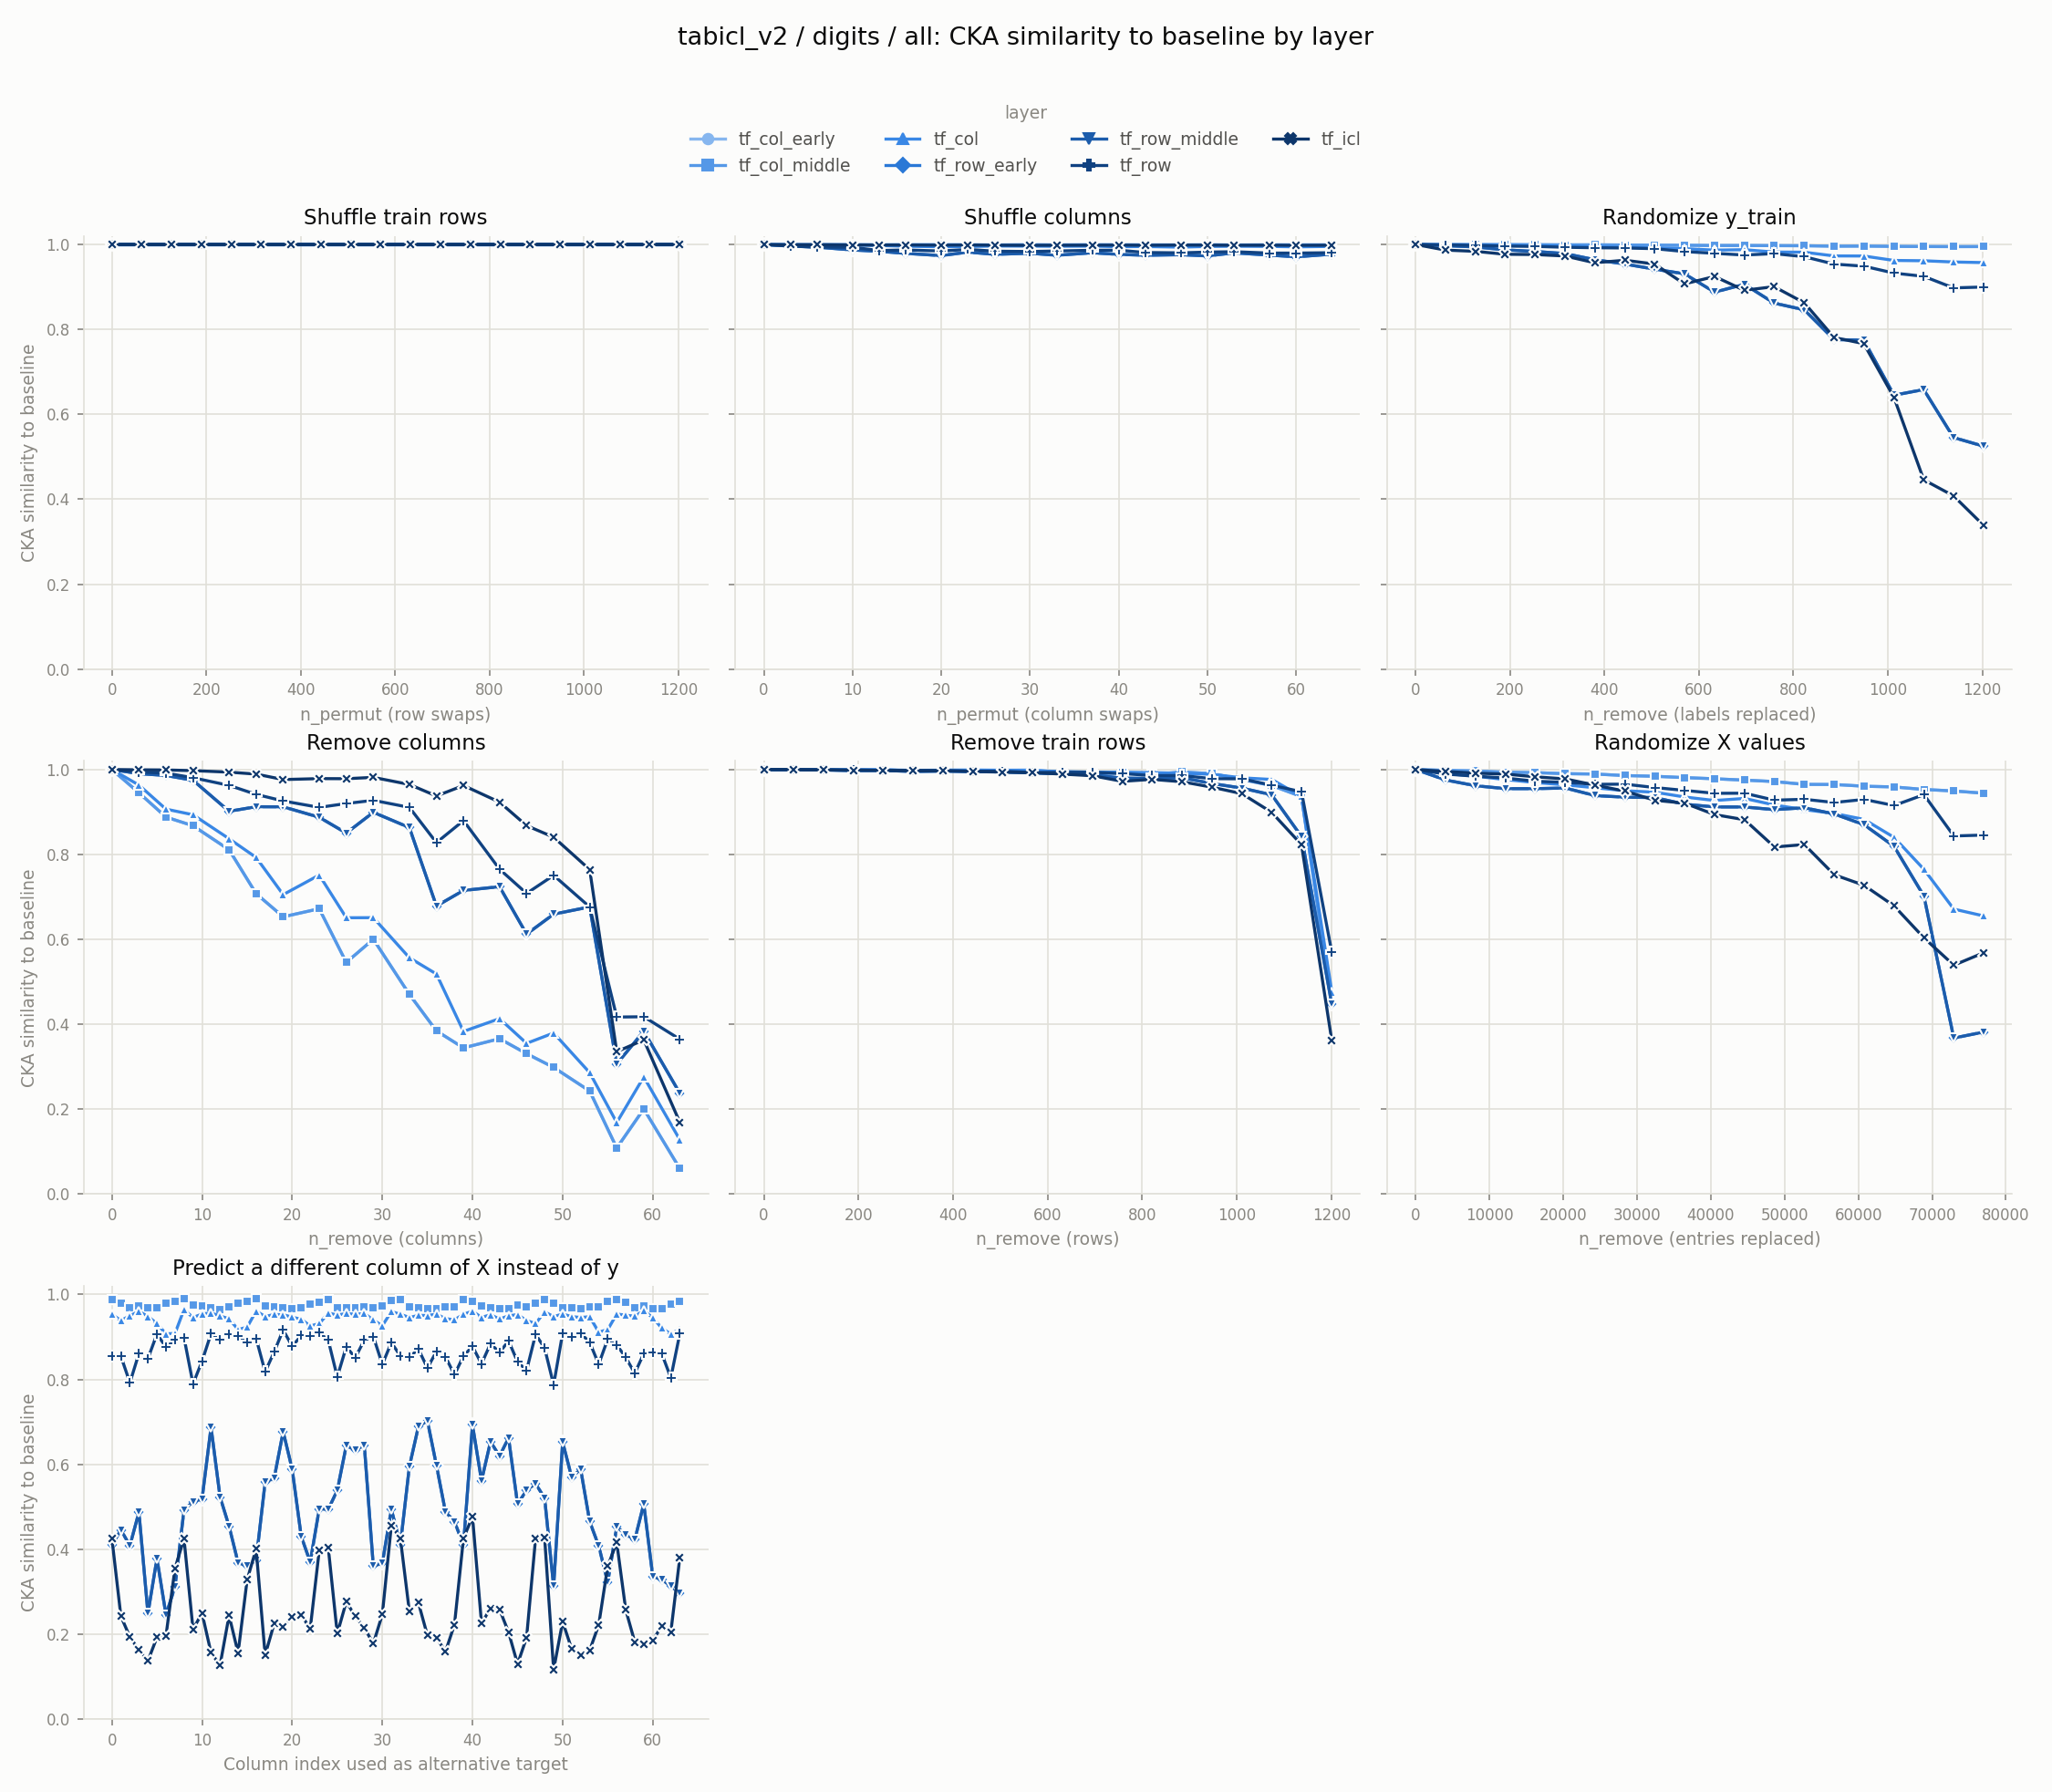

The file beside this chart, header and first rows:
experiment, layer, level, value
row_shuffle, tf_col_early, 0, 1.0
row_shuffle, tf_col_early, 63, 1
row_shuffle, tf_col_early, 126, 1
row_shuffle, tf_col_early, 189, 1
row_shuffle, tf_col_early, 253, 1
row_shuffle, tf_col_early, 316, 1
row_shuffle, tf_col_early, 379, 1
row_shuffle, tf_col_early, 443, 1
row_shuffle, tf_col_early, 506, 1
row_shuffle, tf_col_early, 569, 1
row_shuffle, tf_col_early, 633, 1
row_shuffle, tf_col_early, 696, 1
row_shuffle, tf_col_early, 759, 1
row_shuffle, tf_col_early, 823, 1
row_shuffle, tf_col_early, 886, 1
row_shuffle, tf_col_early, 949, 1
row_shuffle, tf_col_early, 1013, 1
row_shuffle, tf_col_early, 1076, 1
row_shuffle, tf_col_early, 1139, 1
row_shuffle, tf_col_early, 1203, 1
col_shuffle, tf_col_early, 0, 1.0
col_shuffle, tf_col_early, 3, 0.9999
col_shuffle, tf_col_early, 6, 0.9998
col_shuffle, tf_col_early, 10, 0.9996
col_shuffle, tf_col_early, 13, 0.9993
col_shuffle, tf_col_early, 16, 0.9995
col_shuffle, tf_col_early, 20, 0.9995
col_shuffle, tf_col_early, 23, 0.9994
col_shuffle, tf_col_early, 26, 0.999
col_shuffle, tf_col_early, 30, 0.9994
col_shuffle, tf_col_early, 33, 0.9991
col_shuffle, tf_col_early, 37, 0.9994
col_shuffle, tf_col_early, 40, 0.9993
col_shuffle, tf_col_early, 43, 0.9992
col_shuffle, tf_col_early, 47, 0.9991
col_shuffle, tf_col_early, 50, 0.9993
col_shuffle, tf_col_early, 53, 0.999
col_shuffle, tf_col_early, 57, 0.9993
col_shuffle, tf_col_early, 60, 0.9992
col_shuffle, tf_col_early, 64, 0.9992
random_labels, tf_col_early, 0, 1.0
random_labels, tf_col_early, 63, 1
random_labels, tf_col_early, 126, 0.9999
random_labels, tf_col_early, 189, 0.9998
random_labels, tf_col_early, 253, 0.9996
random_labels, tf_col_early, 316, 0.9992
random_labels, tf_col_early, 379, 0.9993
random_labels, tf_col_early, 443, 0.9989
random_labels, tf_col_early, 506, 0.9986
random_labels, tf_col_early, 569, 0.9982
random_labels, tf_col_early, 633, 0.9976
random_labels, tf_col_early, 696, 0.9977
random_labels, tf_col_early, 759, 0.9973
random_labels, tf_col_early, 823, 0.9971
random_labels, tf_col_early, 886, 0.9961
random_labels, tf_col_early, 949, 0.9963
random_labels, tf_col_early, 1013, 0.9957
random_labels, tf_col_early, 1076, 0.9953
random_labels, tf_col_early, 1139, 0.9951
random_labels, tf_col_early, 1203, 0.9952
... 1,228 more rows
